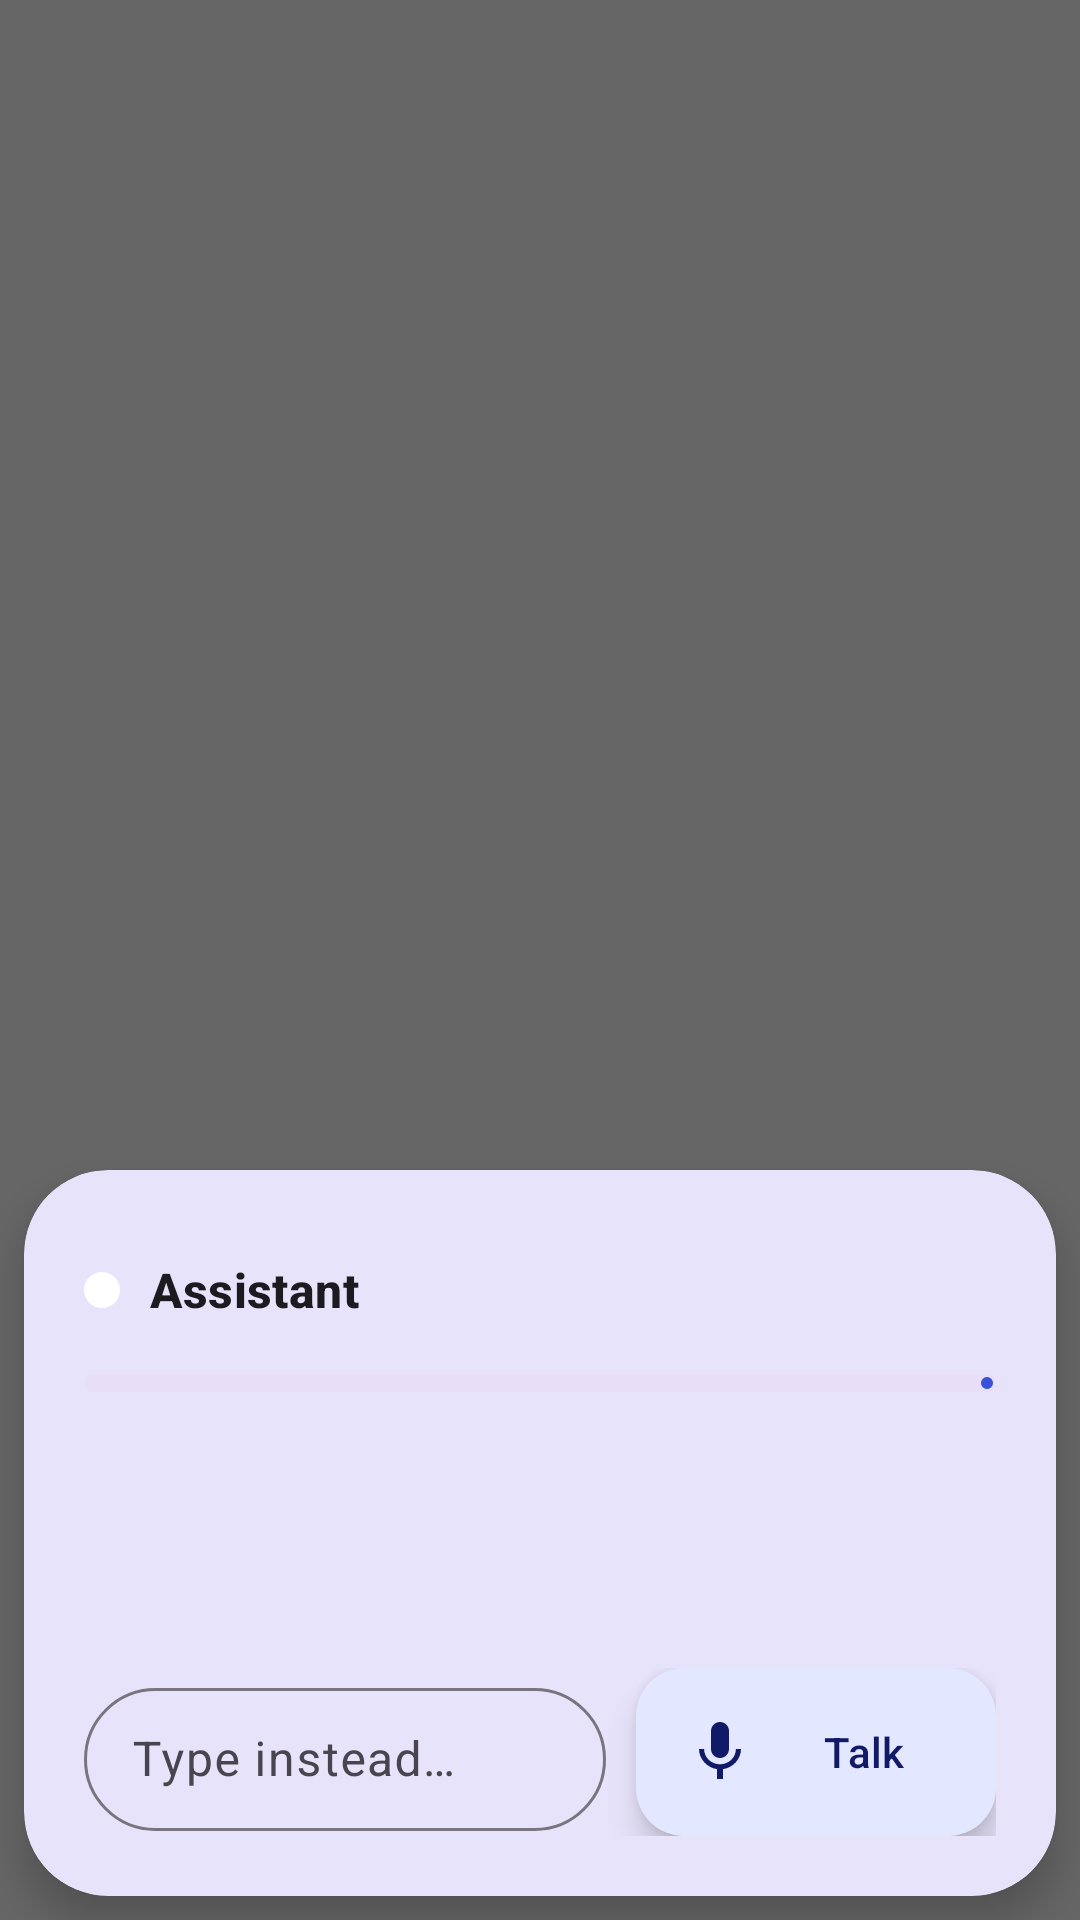

Write the Android layout XML for this screen, with the resource values it uses.
<!-- AndroidManifest.xml: activity theme Theme.BusyMode.Assistant -->
<!-- res/layout/activity_assistant.xml -->
<?xml version="1.0" encoding="utf-8"?>
<FrameLayout xmlns:android="http://schemas.android.com/apk/res/android"
    xmlns:app="http://schemas.android.com/apk/res-auto"
    android:id="@+id/as_root"
    android:layout_width="match_parent"
    android:layout_height="match_parent"
    android:background="#99000000"
    android:fitsSystemWindows="true">

    <com.google.android.material.card.MaterialCardView
        android:layout_width="match_parent"
        android:layout_height="wrap_content"
        android:layout_gravity="bottom"
        android:layout_marginStart="8dp"
        android:layout_marginEnd="8dp"
        android:layout_marginBottom="8dp"
        android:clickable="true"
        android:focusable="true"
        app:cardCornerRadius="28dp"
        app:cardElevation="8dp"
        app:strokeWidth="0dp">

        <LinearLayout
            android:layout_width="match_parent"
            android:layout_height="wrap_content"
            android:orientation="vertical"
            android:padding="20dp">

            
            <LinearLayout
                android:layout_width="match_parent"
                android:layout_height="wrap_content"
                android:gravity="center_vertical"
                android:orientation="horizontal">

                <View
                    android:id="@+id/as_dot"
                    android:layout_width="12dp"
                    android:layout_height="12dp"
                    android:layout_marginEnd="10dp"
                    android:background="@drawable/dot" />

                <TextView
                    android:id="@+id/as_status"
                    android:layout_width="0dp"
                    android:layout_height="wrap_content"
                    android:layout_weight="1"
                    android:textAppearance="?attr/textAppearanceTitleMedium"
                    android:textStyle="bold"
                    android:text="Assistant" />

                <ImageButton
                    android:id="@+id/as_close"
                    android:layout_width="40dp"
                    android:layout_height="40dp"
                    android:background="?attr/selectableItemBackgroundBorderless"
                    android:contentDescription="Close"
                    android:src="@drawable/ic_close"
                    app:tint="?android:attr/textColorSecondary" />
            </LinearLayout>

            <com.google.android.material.progressindicator.LinearProgressIndicator
                android:id="@+id/as_level"
                android:layout_width="match_parent"
                android:layout_height="wrap_content"
                android:layout_marginTop="8dp"
                android:max="100"
                app:trackCornerRadius="4dp"
                app:trackThickness="6dp" />

            <androidx.core.widget.NestedScrollView
                android:id="@+id/as_scroll"
                android:layout_width="match_parent"
                android:layout_height="wrap_content"
                android:layout_marginTop="12dp">

                <LinearLayout
                    android:layout_width="match_parent"
                    android:layout_height="wrap_content"
                    android:orientation="vertical">

                    <TextView
                        android:id="@+id/as_user"
                        android:layout_width="wrap_content"
                        android:layout_height="wrap_content"
                        android:layout_gravity="end"
                        android:layout_marginStart="48dp"
                        android:background="@drawable/bubble"
                        android:backgroundTint="?attr/colorPrimaryContainer"
                        android:paddingStart="14dp"
                        android:paddingTop="8dp"
                        android:paddingEnd="14dp"
                        android:paddingBottom="8dp"
                        android:textColor="?attr/colorOnPrimaryContainer"
                        android:textSize="15sp"
                        android:visibility="gone" />

                    <TextView
                        android:id="@+id/as_reply"
                        android:layout_width="match_parent"
                        android:layout_height="wrap_content"
                        android:layout_marginTop="10dp"
                        android:lineSpacingExtra="2dp"
                        android:textAppearance="?attr/textAppearanceBodyLarge"
                        android:textSize="18sp" />

                    <TextView
                        android:id="@+id/as_card_title"
                        android:layout_width="match_parent"
                        android:layout_height="wrap_content"
                        android:layout_marginTop="14dp"
                        android:textAppearance="?attr/textAppearanceTitleSmall"
                        android:textStyle="bold"
                        android:visibility="gone" />

                    <TextView
                        android:id="@+id/as_card_detail"
                        style="@style/Hint"
                        android:layout_width="match_parent"
                        android:layout_height="wrap_content"
                        android:layout_marginTop="2dp"
                        android:visibility="gone" />

                    <LinearLayout
                        android:id="@+id/as_options"
                        android:layout_width="match_parent"
                        android:layout_height="wrap_content"
                        android:layout_marginTop="8dp"
                        android:orientation="vertical" />

                    <LinearLayout
                        android:id="@+id/as_confirm"
                        android:layout_width="match_parent"
                        android:layout_height="wrap_content"
                        android:layout_marginTop="8dp"
                        android:orientation="horizontal"
                        android:visibility="gone">

                        <com.google.android.material.button.MaterialButton
                            android:id="@+id/as_cancel"
                            style="@style/Widget.Material3.Button.TonalButton"
                            android:layout_width="0dp"
                            android:layout_height="wrap_content"
                            android:layout_marginEnd="8dp"
                            android:layout_weight="1"
                            android:text="Cancel" />

                        <com.google.android.material.button.MaterialButton
                            android:id="@+id/as_send"
                            android:layout_width="0dp"
                            android:layout_height="wrap_content"
                            android:layout_weight="1"
                            android:text="Send" />
                    </LinearLayout>
                </LinearLayout>
            </androidx.core.widget.NestedScrollView>

            <TextView
                android:id="@+id/as_hint"
                style="@style/Hint"
                android:layout_width="match_parent"
                android:layout_height="wrap_content"
                android:layout_marginTop="10dp"
                android:gravity="center"
                android:textSize="13sp" />

            
            <LinearLayout
                android:layout_width="match_parent"
                android:layout_height="wrap_content"
                android:layout_marginTop="10dp"
                android:gravity="center_vertical"
                android:orientation="horizontal">

                <com.google.android.material.textfield.TextInputLayout
                    android:id="@+id/as_input_layout"
                    style="@style/Widget.Material3.TextInputLayout.OutlinedBox.Dense"
                    android:layout_width="0dp"
                    android:layout_height="wrap_content"
                    android:layout_weight="1"
                    android:hint="Type instead…"
                    app:boxCornerRadiusBottomEnd="24dp"
                    app:boxCornerRadiusBottomStart="24dp"
                    app:boxCornerRadiusTopEnd="24dp"
                    app:boxCornerRadiusTopStart="24dp"
                    app:endIconDrawable="@drawable/ic_send"
                    app:endIconMode="custom">

                    <com.google.android.material.textfield.TextInputEditText
                        android:id="@+id/as_input"
                        android:layout_width="match_parent"
                        android:layout_height="wrap_content"
                        android:imeOptions="actionSend"
                        android:inputType="textCapSentences"
                        android:maxLines="2" />
                </com.google.android.material.textfield.TextInputLayout>

                <com.google.android.material.floatingactionbutton.ExtendedFloatingActionButton
                    android:id="@+id/as_mic"
                    android:layout_width="wrap_content"
                    android:layout_height="wrap_content"
                    android:layout_marginStart="10dp"
                    android:text="Talk"
                    app:icon="@drawable/ic_mic" />
            </LinearLayout>
        </LinearLayout>
    </com.google.android.material.card.MaterialCardView>
</FrameLayout>
<!-- resources referenced by this layout -->
<resources>
  <!-- drawable bubble (drawable) -->
  <shape xmlns:android="http://schemas.android.com/apk/res/android" android:shape="rectangle">
      <solid android:color="#FFFFFF"/>
      <corners android:radius="18dp" android:bottomRightRadius="4dp"/>
  </shape>
  <!-- drawable dot (drawable) -->
  <shape xmlns:android="http://schemas.android.com/apk/res/android" android:shape="oval">
      <solid android:color="#FFFFFF"/>
      <size android:width="12dp" android:height="12dp"/>
  </shape>
  <!-- drawable ic_mic (drawable) -->
  <vector xmlns:android="http://schemas.android.com/apk/res/android" android:width="24dp" android:height="24dp" android:viewportWidth="24" android:viewportHeight="24" android:tint="?attr/colorControlNormal">
      <path android:fillColor="@android:color/white" android:pathData="M12,14c1.66,0 2.99,-1.34 2.99,-3L15,5c0,-1.66 -1.34,-3 -3,-3S9,3.34 9,5v6c0,1.66 1.34,3 3,3zM17.3,11c0,3 -2.54,5.1 -5.3,5.1S6.7,14 6.7,11H5c0,3.41 2.72,6.23 6,6.72V21h2v-3.28c3.28,-0.48 6,-3.3 6,-6.72h-1.7z"/>
  </vector>
  <style name="Hint">
          <item name="android:textAppearance">?attr/textAppearanceBodyMedium</item>
          <item name="android:textColor">?android:attr/textColorSecondary</item>
      </style>
  <style name="Theme.BusyMode.Assistant" parent="Theme.BusyMode">
          <item name="android:windowIsTranslucent">true</item>
          <item name="android:windowBackground">@android:color/transparent</item>
          <item name="android:windowAnimationStyle">@android:style/Animation.Dialog</item>
          <item name="android:statusBarColor">@android:color/transparent</item>
          <item name="android:navigationBarColor">@android:color/transparent</item>
          <item name="android:backgroundDimEnabled">false</item>
      </style>
  <style name="Theme.BusyMode" parent="Theme.Material3.DayNight.NoActionBar">
          <item name="colorPrimary">@color/brand</item>
          <item name="colorOnPrimary">#FFFFFF</item>
          <item name="colorPrimaryContainer">@color/brand_container</item>
          <item name="colorOnPrimaryContainer">#101A66</item>
          <item name="colorSecondary">@color/brand</item>
          <item name="android:statusBarColor">?attr/colorSurface</item>
          <item name="android:windowLightStatusBar">true</item>
          <item name="android:navigationBarColor">?attr/colorSurfaceContainer</item>
      </style>
  <color name="brand">#3B4FD8</color>
  <color name="brand_container">#E3E7FF</color>
</resources>
